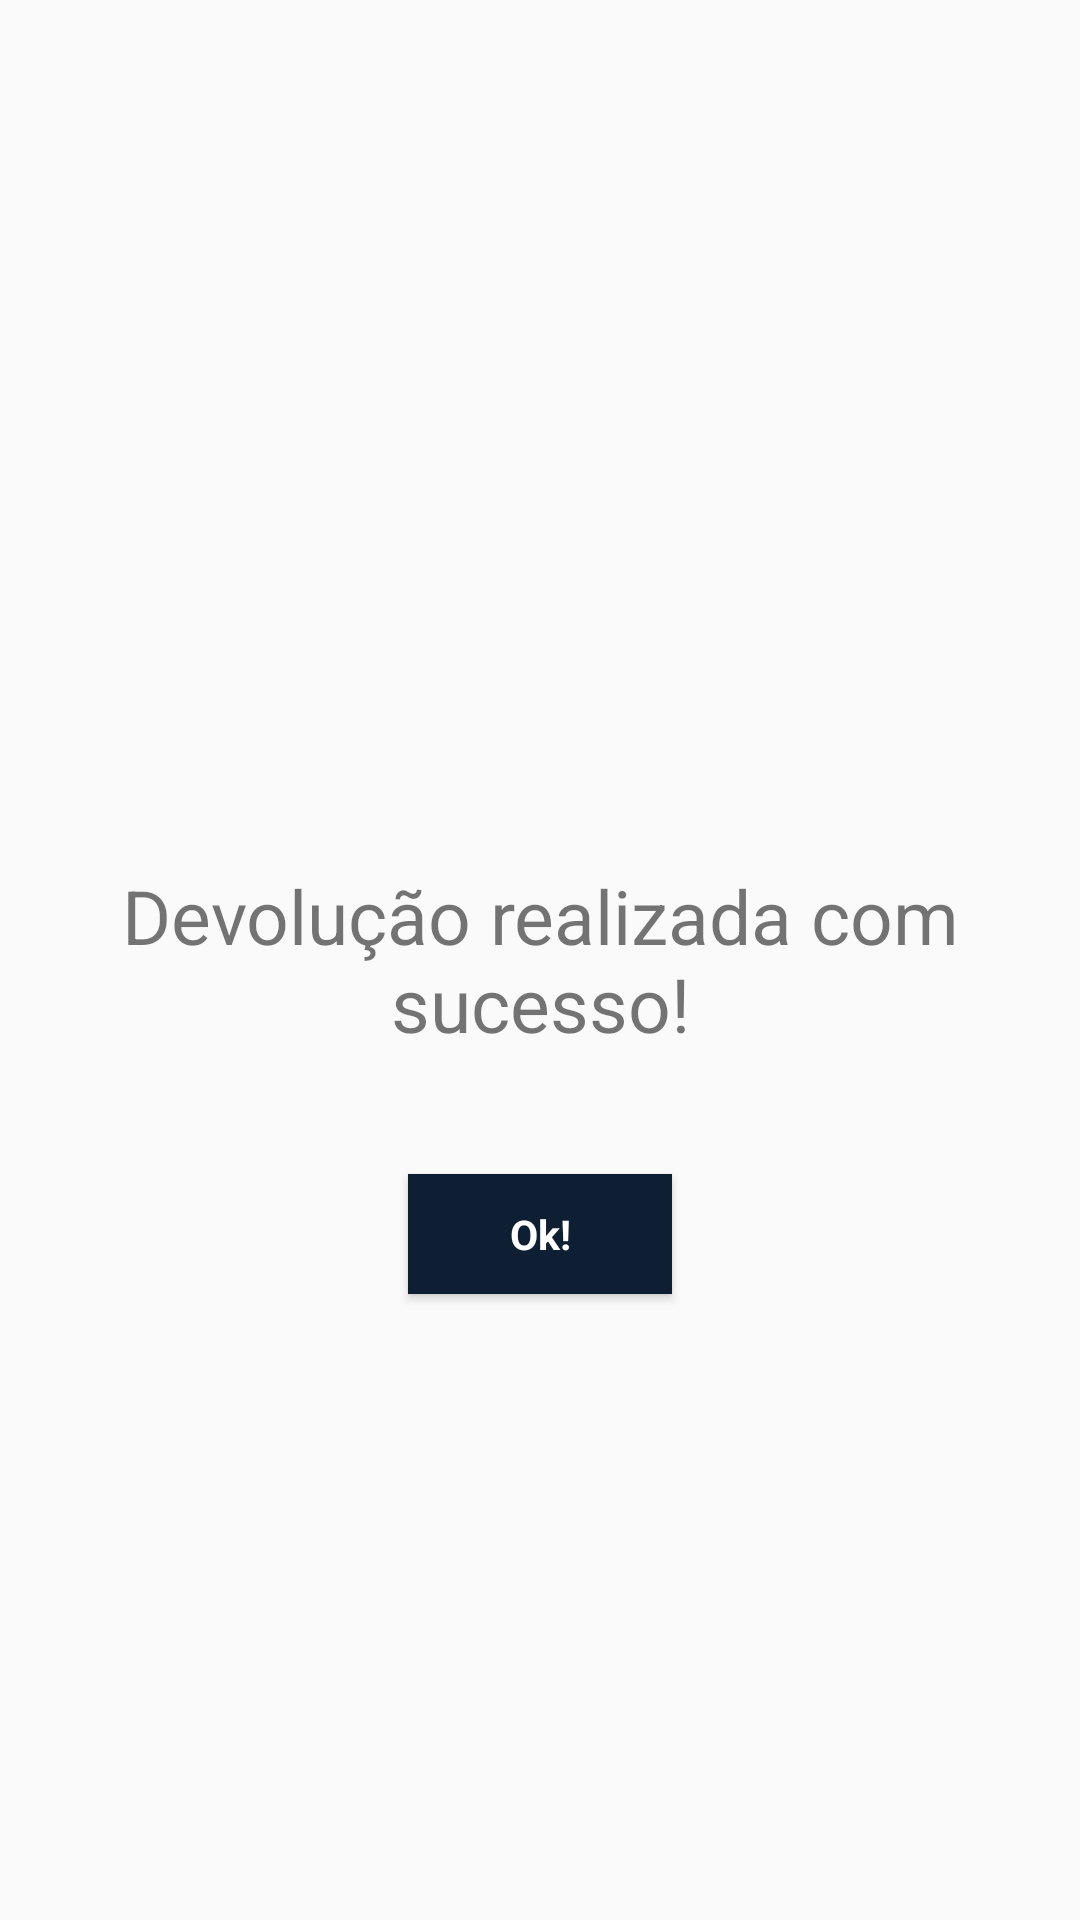

Write the Android layout XML for this screen, with the resource values it uses.
<!-- AndroidManifest.xml: activity theme AppTheme.DarkActionBar -->
<!-- res/layout/activity_devolucao_realizada.xml -->
<?xml version="1.0" encoding="utf-8"?>
<RelativeLayout xmlns:android="http://schemas.android.com/apk/res/android"
    xmlns:app="http://schemas.android.com/apk/res-auto"
    xmlns:tools="http://schemas.android.com/tools"
    android:layout_width="match_parent"
    android:layout_height="match_parent"
    tools:context=".DevolucaoRealizadaActivity">
    <TextView
        android:id="@+id/tv_devolucao_realizada"
        android:layout_width="wrap_content"
        android:layout_height="wrap_content"
        android:layout_centerInParent="true"
        android:layout_marginLeft="40dp"
        android:layout_marginStart="40dp"
        android:layout_marginRight="40dp"
        android:layout_marginEnd="40dp"
        android:textAlignment="center"
        android:text="@string/devolucao_realizada"
        android:textSize="25sp" />
    <Button
        android:id="@+id/btn_devolucao_realizada"
        android:layout_width="wrap_content"
        android:layout_height="40dp"
        android:layout_below="@id/tv_devolucao_realizada"
        android:layout_centerHorizontal="true"
        android:layout_marginTop="40dp"
        android:background="@color/colorPrimaryDark"
        android:text="@string/ok"
        android:textAppearance="@style/TextAppearance.AppCompat.Light.Widget.PopupMenu.Small"
        android:textColor="#fff"
        android:textSize="13.5sp"
        android:textStyle="bold" />
</RelativeLayout>
<!-- resources referenced by this layout -->
<resources>
  <color name="colorPrimaryDark">#0e1e33</color>
  <string name="devolucao_realizada">Devolução realizada com sucesso!</string>
  <string name="ok">Ok!</string>
  <style name="AppTheme.DarkActionBar" parent="Theme.AppCompat.Light.DarkActionBar">
          <item name="colorPrimary">@color/colorPrimary</item>
          <item name="colorPrimaryDark">@color/colorPrimaryDark</item>
          <item name="colorAccent">@color/colorAccentPrimary</item>
      </style>
  <color name="colorPrimary">#254e70</color>
  <color name="colorAccentPrimary">#254e70</color>
</resources>
